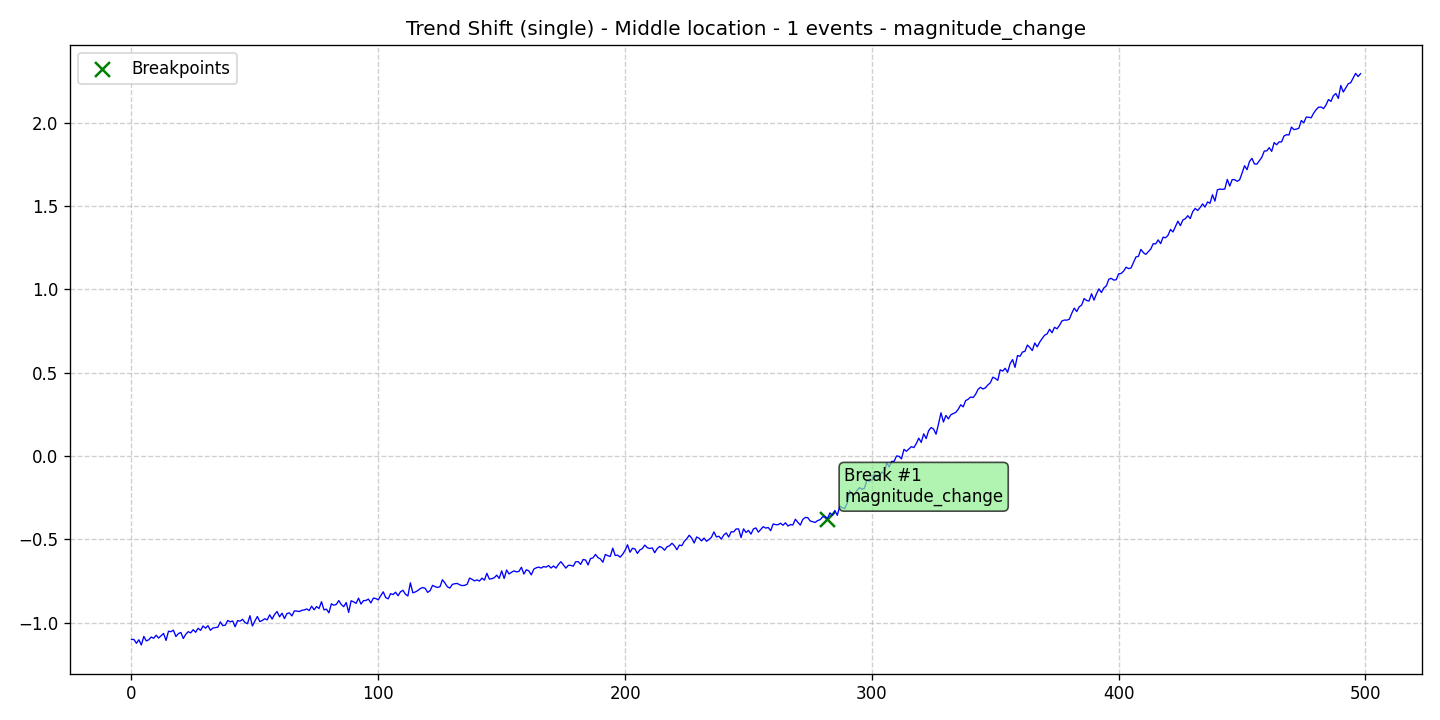

The file beside this chart, header and first rows:
data, stationary, det_lin_up, det_lin_down, det_quad, det_cubic, det_exp, det_damped, stoc_trend, volatility, single_seas, multiple_seas, point_anom_single, point_anom_multi, collect_anom, context_anom, mean_shift, var_shift, trend_shift, date, is_break, is_anomaly, is_multi, location_beginning
-1.102, 0, 0, 0, 0, 0, 0, 0, 0, 0, 0, 0, 0, 0, 0, 0, 0, 0, 1, 2020-01-01, 0, 0, 0, 0
-1.101, 0, 0, 0, 0, 0, 0, 0, 0, 0, 0, 0, 0, 0, 0, 0, 0, 0, 1, 2020-01-02, 0, 0, 0, 0
-1.125, 0, 0, 0, 0, 0, 0, 0, 0, 0, 0, 0, 0, 0, 0, 0, 0, 0, 1, 2020-01-03, 0, 0, 0, 0
-1.104, 0, 0, 0, 0, 0, 0, 0, 0, 0, 0, 0, 0, 0, 0, 0, 0, 0, 1, 2020-01-04, 0, 0, 0, 0
-1.135, 0, 0, 0, 0, 0, 0, 0, 0, 0, 0, 0, 0, 0, 0, 0, 0, 0, 1, 2020-01-05, 0, 0, 0, 0
-1.083, 0, 0, 0, 0, 0, 0, 0, 0, 0, 0, 0, 0, 0, 0, 0, 0, 0, 1, 2020-01-06, 0, 0, 0, 0
-1.11, 0, 0, 0, 0, 0, 0, 0, 0, 0, 0, 0, 0, 0, 0, 0, 0, 0, 1, 2020-01-07, 0, 0, 0, 0
-1.103, 0, 0, 0, 0, 0, 0, 0, 0, 0, 0, 0, 0, 0, 0, 0, 0, 0, 1, 2020-01-08, 0, 0, 0, 0
-1.087, 0, 0, 0, 0, 0, 0, 0, 0, 0, 0, 0, 0, 0, 0, 0, 0, 0, 1, 2020-01-09, 0, 0, 0, 0
-1.094, 0, 0, 0, 0, 0, 0, 0, 0, 0, 0, 0, 0, 0, 0, 0, 0, 0, 1, 2020-01-10, 0, 0, 0, 0
-1.076, 0, 0, 0, 0, 0, 0, 0, 0, 0, 0, 0, 0, 0, 0, 0, 0, 0, 1, 2020-01-11, 0, 0, 0, 0
-1.093, 0, 0, 0, 0, 0, 0, 0, 0, 0, 0, 0, 0, 0, 0, 0, 0, 0, 1, 2020-01-12, 0, 0, 0, 0
-1.079, 0, 0, 0, 0, 0, 0, 0, 0, 0, 0, 0, 0, 0, 0, 0, 0, 0, 1, 2020-01-13, 0, 0, 0, 0
-1.066, 0, 0, 0, 0, 0, 0, 0, 0, 0, 0, 0, 0, 0, 0, 0, 0, 0, 1, 2020-01-14, 0, 0, 0, 0
-1.108, 0, 0, 0, 0, 0, 0, 0, 0, 0, 0, 0, 0, 0, 0, 0, 0, 0, 1, 2020-01-15, 0, 0, 0, 0
-1.052, 0, 0, 0, 0, 0, 0, 0, 0, 0, 0, 0, 0, 0, 0, 0, 0, 0, 1, 2020-01-16, 0, 0, 0, 0
-1.055, 0, 0, 0, 0, 0, 0, 0, 0, 0, 0, 0, 0, 0, 0, 0, 0, 0, 1, 2020-01-17, 0, 0, 0, 0
-1.046, 0, 0, 0, 0, 0, 0, 0, 0, 0, 0, 0, 0, 0, 0, 0, 0, 0, 1, 2020-01-18, 0, 0, 0, 0
-1.084, 0, 0, 0, 0, 0, 0, 0, 0, 0, 0, 0, 0, 0, 0, 0, 0, 0, 1, 2020-01-19, 0, 0, 0, 0
-1.066, 0, 0, 0, 0, 0, 0, 0, 0, 0, 0, 0, 0, 0, 0, 0, 0, 0, 1, 2020-01-20, 0, 0, 0, 0
-1.059, 0, 0, 0, 0, 0, 0, 0, 0, 0, 0, 0, 0, 0, 0, 0, 0, 0, 1, 2020-01-21, 0, 0, 0, 0
-1.096, 0, 0, 0, 0, 0, 0, 0, 0, 0, 0, 0, 0, 0, 0, 0, 0, 0, 1, 2020-01-22, 0, 0, 0, 0
-1.07, 0, 0, 0, 0, 0, 0, 0, 0, 0, 0, 0, 0, 0, 0, 0, 0, 0, 1, 2020-01-23, 0, 0, 0, 0
-1.055, 0, 0, 0, 0, 0, 0, 0, 0, 0, 0, 0, 0, 0, 0, 0, 0, 0, 1, 2020-01-24, 0, 0, 0, 0
-1.062, 0, 0, 0, 0, 0, 0, 0, 0, 0, 0, 0, 0, 0, 0, 0, 0, 0, 1, 2020-01-25, 0, 0, 0, 0
-1.043, 0, 0, 0, 0, 0, 0, 0, 0, 0, 0, 0, 0, 0, 0, 0, 0, 0, 1, 2020-01-26, 0, 0, 0, 0
-1.058, 0, 0, 0, 0, 0, 0, 0, 0, 0, 0, 0, 0, 0, 0, 0, 0, 0, 1, 2020-01-27, 0, 0, 0, 0
-1.034, 0, 0, 0, 0, 0, 0, 0, 0, 0, 0, 0, 0, 0, 0, 0, 0, 0, 1, 2020-01-28, 0, 0, 0, 0
-1.047, 0, 0, 0, 0, 0, 0, 0, 0, 0, 0, 0, 0, 0, 0, 0, 0, 0, 1, 2020-01-29, 0, 0, 0, 0
-1.02, 0, 0, 0, 0, 0, 0, 0, 0, 0, 0, 0, 0, 0, 0, 0, 0, 0, 1, 2020-01-30, 0, 0, 0, 0
-1.034, 0, 0, 0, 0, 0, 0, 0, 0, 0, 0, 0, 0, 0, 0, 0, 0, 0, 1, 2020-01-31, 0, 0, 0, 0
-1.019, 0, 0, 0, 0, 0, 0, 0, 0, 0, 0, 0, 0, 0, 0, 0, 0, 0, 1, 2020-02-01, 0, 0, 0, 0
-1.047, 0, 0, 0, 0, 0, 0, 0, 0, 0, 0, 0, 0, 0, 0, 0, 0, 0, 1, 2020-02-02, 0, 0, 0, 0
-1.033, 0, 0, 0, 0, 0, 0, 0, 0, 0, 0, 0, 0, 0, 0, 0, 0, 0, 1, 2020-02-03, 0, 0, 0, 0
-1.031, 0, 0, 0, 0, 0, 0, 0, 0, 0, 0, 0, 0, 0, 0, 0, 0, 0, 1, 2020-02-04, 0, 0, 0, 0
-1.028, 0, 0, 0, 0, 0, 0, 0, 0, 0, 0, 0, 0, 0, 0, 0, 0, 0, 1, 2020-02-05, 0, 0, 0, 0
-0.9961, 0, 0, 0, 0, 0, 0, 0, 0, 0, 0, 0, 0, 0, 0, 0, 0, 0, 1, 2020-02-06, 0, 0, 0, 0
-1.019, 0, 0, 0, 0, 0, 0, 0, 0, 0, 0, 0, 0, 0, 0, 0, 0, 0, 1, 2020-02-07, 0, 0, 0, 0
-1.016, 0, 0, 0, 0, 0, 0, 0, 0, 0, 0, 0, 0, 0, 0, 0, 0, 0, 1, 2020-02-08, 0, 0, 0, 0
-0.9874, 0, 0, 0, 0, 0, 0, 0, 0, 0, 0, 0, 0, 0, 0, 0, 0, 0, 1, 2020-02-09, 0, 0, 0, 0
-0.9958, 0, 0, 0, 0, 0, 0, 0, 0, 0, 0, 0, 0, 0, 0, 0, 0, 0, 1, 2020-02-10, 0, 0, 0, 0
-0.9905, 0, 0, 0, 0, 0, 0, 0, 0, 0, 0, 0, 0, 0, 0, 0, 0, 0, 1, 2020-02-11, 0, 0, 0, 0
-1.025, 0, 0, 0, 0, 0, 0, 0, 0, 0, 0, 0, 0, 0, 0, 0, 0, 0, 1, 2020-02-12, 0, 0, 0, 0
-0.9883, 0, 0, 0, 0, 0, 0, 0, 0, 0, 0, 0, 0, 0, 0, 0, 0, 0, 1, 2020-02-13, 0, 0, 0, 0
-0.9919, 0, 0, 0, 0, 0, 0, 0, 0, 0, 0, 0, 0, 0, 0, 0, 0, 0, 1, 2020-02-14, 0, 0, 0, 0
-0.9807, 0, 0, 0, 0, 0, 0, 0, 0, 0, 0, 0, 0, 0, 0, 0, 0, 0, 1, 2020-02-15, 0, 0, 0, 0
-1, 0, 0, 0, 0, 0, 0, 0, 0, 0, 0, 0, 0, 0, 0, 0, 0, 0, 1, 2020-02-16, 0, 0, 0, 0
-1.007, 0, 0, 0, 0, 0, 0, 0, 0, 0, 0, 0, 0, 0, 0, 0, 0, 0, 1, 2020-02-17, 0, 0, 0, 0
-0.959, 0, 0, 0, 0, 0, 0, 0, 0, 0, 0, 0, 0, 0, 0, 0, 0, 0, 1, 2020-02-18, 0, 0, 0, 0
-1.021, 0, 0, 0, 0, 0, 0, 0, 0, 0, 0, 0, 0, 0, 0, 0, 0, 0, 1, 2020-02-19, 0, 0, 0, 0
-0.9913, 0, 0, 0, 0, 0, 0, 0, 0, 0, 0, 0, 0, 0, 0, 0, 0, 0, 1, 2020-02-20, 0, 0, 0, 0
-0.9636, 0, 0, 0, 0, 0, 0, 0, 0, 0, 0, 0, 0, 0, 0, 0, 0, 0, 1, 2020-02-21, 0, 0, 0, 0
-0.9943, 0, 0, 0, 0, 0, 0, 0, 0, 0, 0, 0, 0, 0, 0, 0, 0, 0, 1, 2020-02-22, 0, 0, 0, 0
-0.9878, 0, 0, 0, 0, 0, 0, 0, 0, 0, 0, 0, 0, 0, 0, 0, 0, 0, 1, 2020-02-23, 0, 0, 0, 0
-0.9768, 0, 0, 0, 0, 0, 0, 0, 0, 0, 0, 0, 0, 0, 0, 0, 0, 0, 1, 2020-02-24, 0, 0, 0, 0
-0.9838, 0, 0, 0, 0, 0, 0, 0, 0, 0, 0, 0, 0, 0, 0, 0, 0, 0, 1, 2020-02-25, 0, 0, 0, 0
-0.9536, 0, 0, 0, 0, 0, 0, 0, 0, 0, 0, 0, 0, 0, 0, 0, 0, 0, 1, 2020-02-26, 0, 0, 0, 0
-0.9793, 0, 0, 0, 0, 0, 0, 0, 0, 0, 0, 0, 0, 0, 0, 0, 0, 0, 1, 2020-02-27, 0, 0, 0, 0
-0.9509, 0, 0, 0, 0, 0, 0, 0, 0, 0, 0, 0, 0, 0, 0, 0, 0, 0, 1, 2020-02-28, 0, 0, 0, 0
-0.9338, 0, 0, 0, 0, 0, 0, 0, 0, 0, 0, 0, 0, 0, 0, 0, 0, 0, 1, 2020-02-29, 0, 0, 0, 0
... 439 more rows
